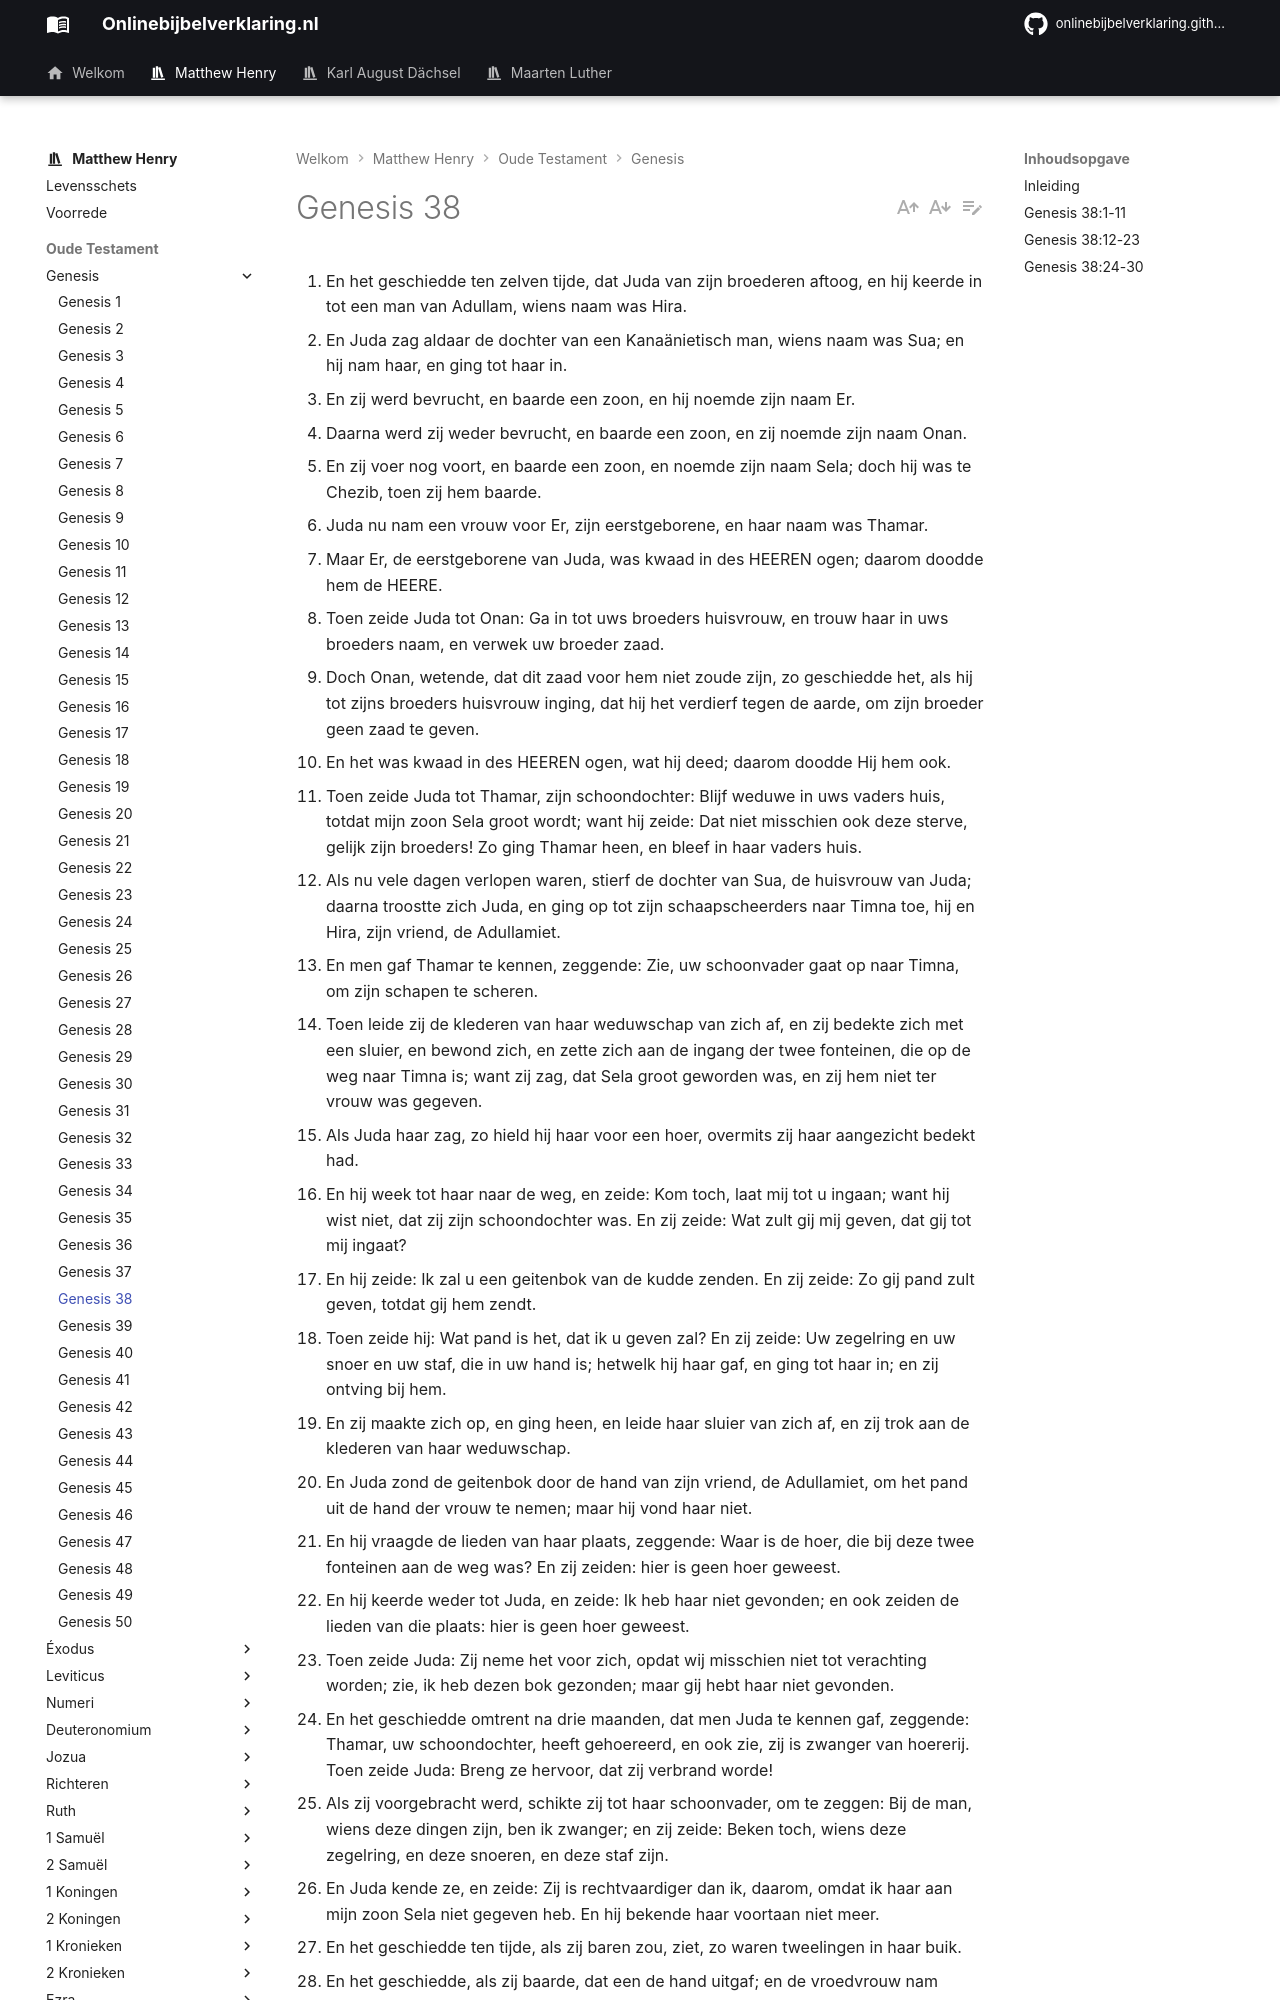

repository: onlinebijbelverklaring/dev-preview · page: matthewhenry/Genesis/Genesis38/index.html · generator: mkdocs

1. En het geschiedde ten zelven tijde, dat Juda van zijn broederen aftoog, en hij keerde in tot een man van Adullam, wiens naam was Hira. 
2. En Juda zag aldaar de dochter van een Kanaänietisch man, wiens naam was Sua; en hij nam haar, en ging tot haar in. 
3. En zij werd bevrucht, en baarde een zoon, en hij noemde zijn naam Er. 
4. Daarna werd zij weder bevrucht, en baarde een zoon, en zij noemde zijn naam Onan. 
5. En zij voer nog voort, en baarde een zoon, en noemde zijn naam Sela; doch hij was te Chezib, toen zij hem baarde. 
6. Juda nu nam een vrouw voor Er, zijn eerstgeborene, en haar naam was Thamar. 
7. Maar Er, de eerstgeborene van Juda, was kwaad in des HEEREN ogen; daarom doodde hem de HEERE. 
8. Toen zeide Juda tot Onan: Ga in tot uws broeders huisvrouw, en trouw haar in uws broeders naam, en verwek uw broeder zaad. 
9. Doch Onan, wetende, dat dit zaad voor hem niet zoude zijn, zo geschiedde het, als hij tot zijns broeders huisvrouw inging, dat hij het verdierf tegen de aarde, om zijn broeder geen zaad te geven. 
10. En het was kwaad in des HEEREN ogen, wat hij deed; daarom doodde Hij hem ook. 
11. Toen zeide Juda tot Thamar, zijn schoondochter: Blijf weduwe in uws vaders huis, totdat mijn zoon Sela groot wordt; want hij zeide: Dat niet misschien ook deze sterve, gelijk zijn broeders! Zo ging Thamar heen, en bleef in haar vaders huis. 
12. Als nu vele dagen verlopen waren, stierf de dochter van Sua, de huisvrouw van Juda; daarna troostte zich Juda, en ging op tot zijn schaapscheerders naar Timna toe, hij en Hira, zijn vriend, de Adullamiet. 
13. En men gaf Thamar te kennen, zeggende: Zie, uw schoonvader gaat op naar Timna, om zijn schapen te scheren. 
14. Toen leide zij de klederen van haar weduwschap van zich af, en zij bedekte zich met een sluier, en bewond zich, en zette zich aan de ingang der twee fonteinen, die op de weg naar Timna is; want zij zag, dat Sela groot geworden was, en zij hem niet ter vrouw was gegeven. 
15. Als Juda haar zag, zo hield hij haar voor een hoer, overmits zij haar aangezicht bedekt had. 
16. En hij week tot haar naar de weg, en zeide: Kom toch, laat mij tot u ingaan; want hij wist niet, dat zij zijn schoondochter was. En zij zeide: Wat zult gij mij geven, dat gij tot mij ingaat? 
17. En hij zeide: Ik zal u een geitenbok van de kudde zenden. En zij zeide: Zo gij pand zult geven, totdat gij hem zendt. 
18. Toen zeide hij: Wat pand is het, dat ik u geven zal? En zij zeide: Uw zegelring en uw snoer en uw staf, die in uw hand is; hetwelk hij haar gaf, en ging tot haar in; en zij ontving bij hem. 
19. En zij maakte zich op, en ging heen, en leide haar sluier van zich af, en zij trok aan de klederen van haar weduwschap. 
20. En Juda zond de geitenbok door de hand van zijn vriend, de Adullamiet, om het pand uit de hand der vrouw te nemen; maar hij vond haar niet. 
21. En hij vraagde de lieden van haar plaats, zeggende: Waar is de hoer, die bij deze twee fonteinen aan de weg was? En zij zeiden: hier is geen hoer geweest. 
22. En hij keerde weder tot Juda, en zeide: Ik heb haar niet gevonden; en ook zeiden de lieden van die plaats: hier is geen hoer geweest. 
23. Toen zeide Juda: Zij neme het voor zich, opdat wij misschien niet tot verachting worden; zie, ik heb dezen bok gezonden; maar gij hebt haar niet gevonden. 
24. En het geschiedde omtrent na drie maanden, dat men Juda te kennen gaf, zeggende: Thamar, uw schoondochter, heeft gehoereerd, en ook zie, zij is zwanger van hoererij. Toen zeide Juda: Breng ze hervoor, dat zij verbrand worde! 
25. Als zij voorgebracht werd, schikte zij tot haar schoonvader, om te zeggen: Bij de man, wiens deze dingen zijn, ben ik zwanger; en zij zeide: Beken toch, wiens deze zegelring, en deze snoeren, en deze staf zijn. 
26. En Juda kende ze, en zeide: Zij is rechtvaardiger dan ik, daarom, omdat ik haar aan mijn zoon Sela niet gegeven heb. En hij bekende haar voortaan niet meer. 
27. En het geschiedde ten tijde, als zij baren zou, ziet, zo waren tweelingen in haar buik. 
28. En het geschiedde, als zij baarde, dat een de hand uitgaf; en de vroedvrouw nam dezelve, en zij bond een scharlaken draad om zijn hand, zeggende: Deze komt het eerst uit. 
29. Maar het geschiedde, als hij zijn hand weder intoog, ziet, zo kwam zijn broeder uit; en zij zeide: Hoe zijt gij doorgebroken? op u is de breuk! en men noemde zijn naam Perez. 
30. En daarna kwam zijn broeder uit, om wiens hand de scharlaken draad was; en men noemde zijn naam Zera.
